Image classification data set "gemstone_images" (kailashkai/GemstoneClassification on GitHub). Class labels (6): emerald, fake emerald, fake ruby, fake turquoise, ruby, turquoise.

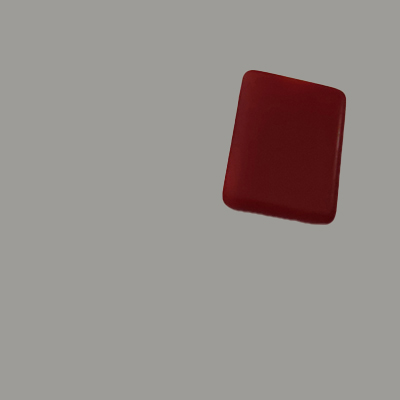
Label: fake ruby

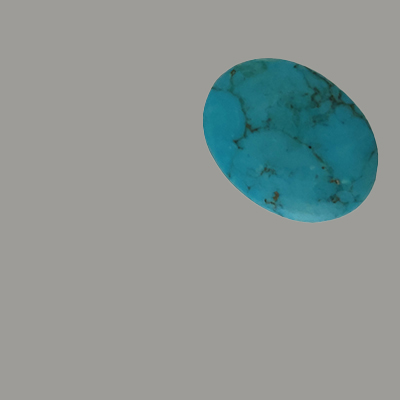
Label: fake turquoise

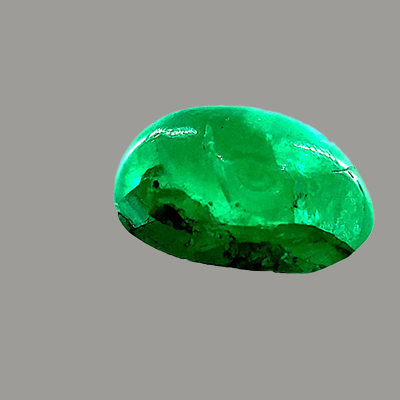
Label: emerald

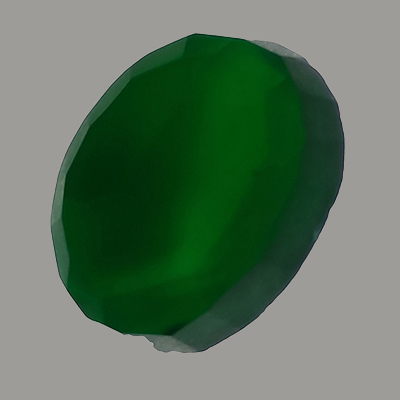
Label: fake emerald

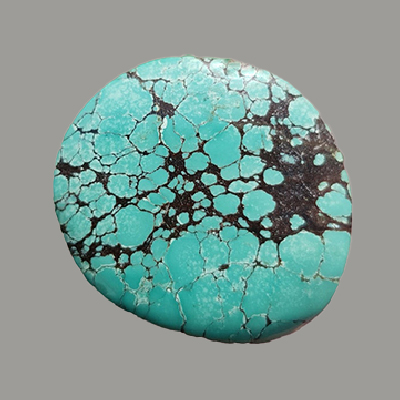
Label: turquoise

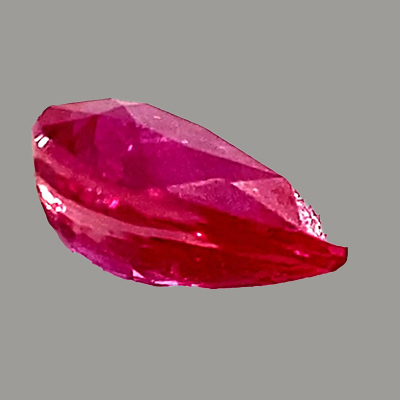
Label: ruby
